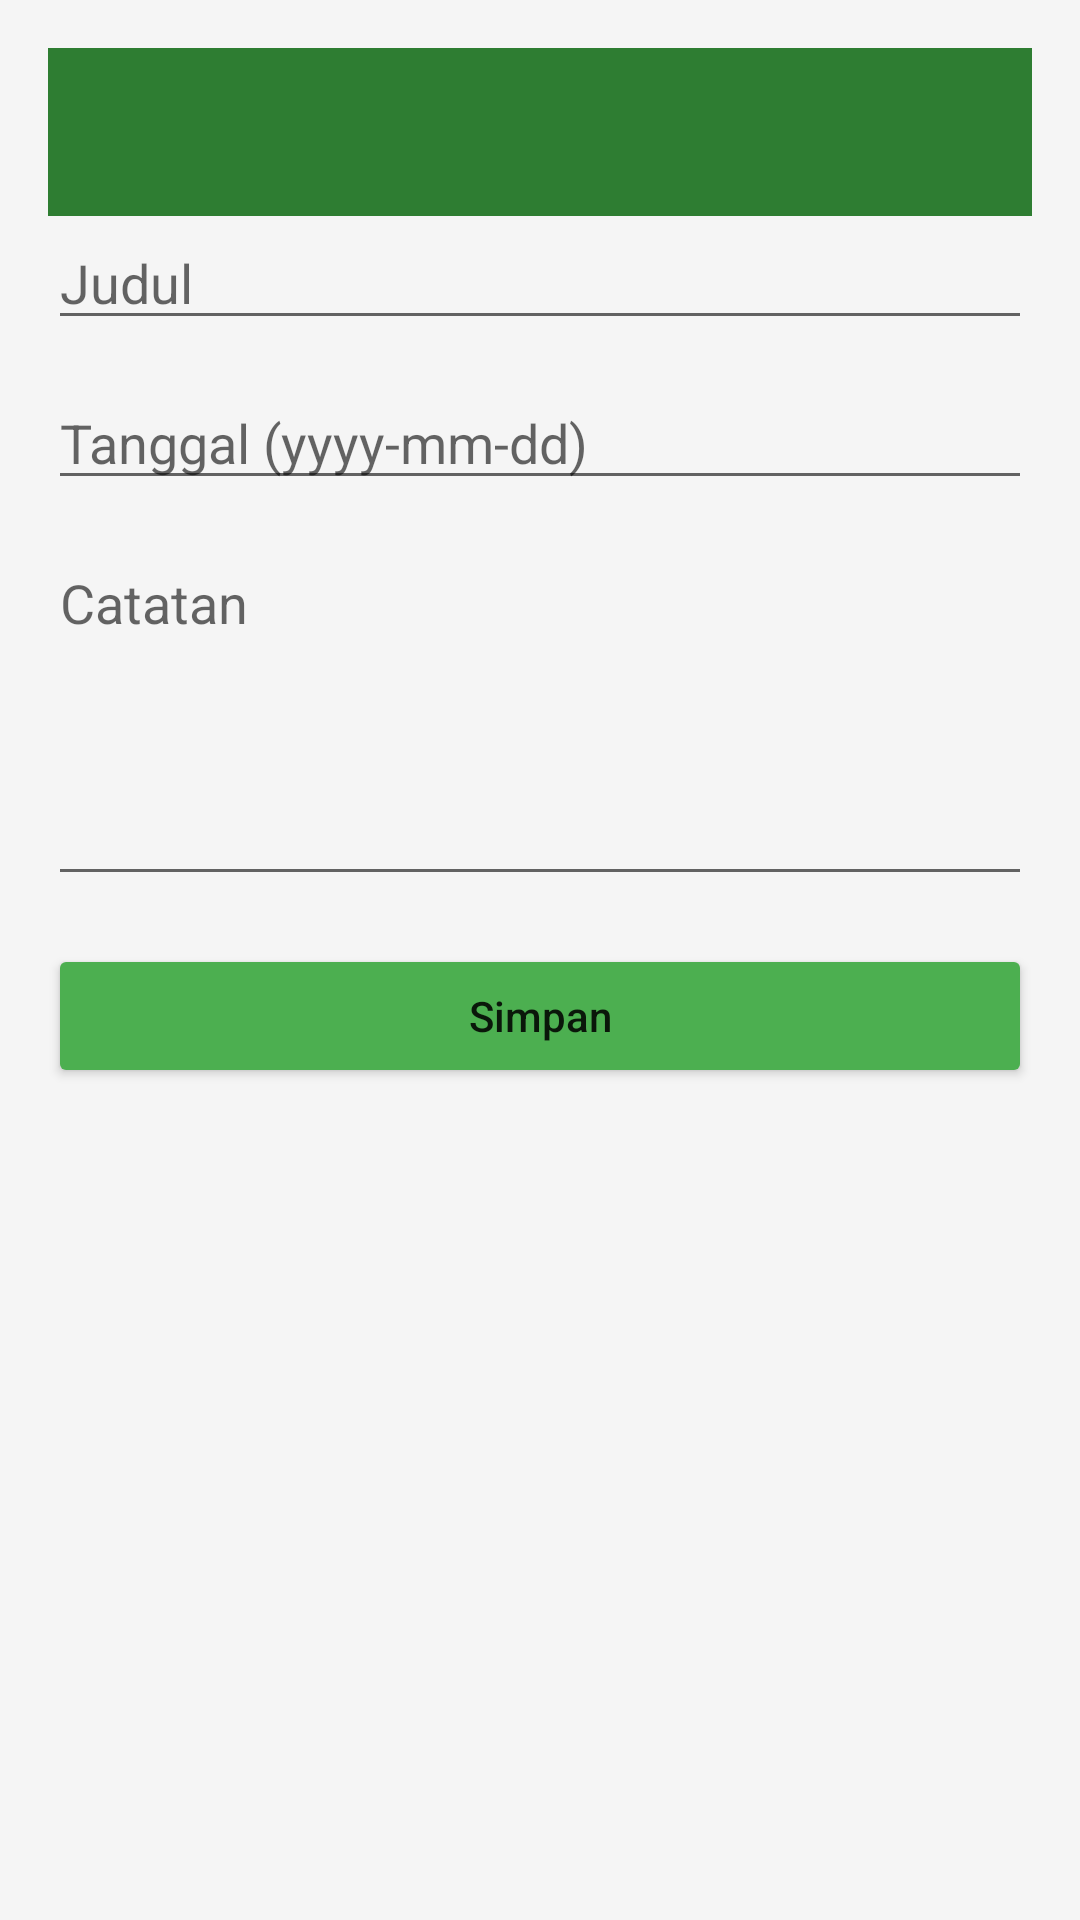

Reconstruct the res/layout file that produces this screen, plus the resources it refers to.
<!-- AndroidManifest.xml: application theme AppTheme -->
<!-- res/layout/activity_add_entry.xml -->
<?xml version="1.0" encoding="utf-8"?>
<LinearLayout xmlns:android="http://schemas.android.com/apk/res/android"
    xmlns:app="http://schemas.android.com/apk/res-auto"
    android:layout_width="match_parent"
    android:layout_height="match_parent"
    android:orientation="vertical"
    android:padding="16dp"
    android:background="#F5F5F5">

    
    <com.google.android.material.appbar.AppBarLayout
        android:layout_width="match_parent"
        android:layout_height="wrap_content">

        <androidx.appcompat.widget.Toolbar
            android:id="@+id/toolbar"
            android:layout_width="match_parent"
            android:layout_height="?attr/actionBarSize"
            android:background="?attr/colorPrimary"
            android:theme="@style/ThemeOverlay.AppCompat.Dark.ActionBar"
            app:popupTheme="@style/ThemeOverlay.AppCompat.Light" />

    </com.google.android.material.appbar.AppBarLayout>

    <EditText
        android:id="@+id/edit_title"
        android:layout_width="match_parent"
        android:layout_height="wrap_content"
        android:hint="Judul"
        android:inputType="textPersonName"
        android:layout_marginBottom="12dp" />

    <EditText
        android:id="@+id/edit_date"
        android:layout_width="match_parent"
        android:layout_height="wrap_content"
        android:hint="Tanggal (yyyy-mm-dd)"
        android:inputType="text"
        android:layout_marginBottom="12dp" />

    <EditText
        android:id="@+id/edit_note"
        android:layout_width="match_parent"
        android:layout_height="120dp"
        android:hint="Catatan"
        android:inputType="textMultiLine"
        android:gravity="top|start"
        android:layout_marginBottom="16dp" />

    <Button
        android:id="@+id/btn_save"
        android:layout_width="match_parent"
        android:layout_height="wrap_content"
        android:text="Simpan"
        android:textAllCaps="false"
        android:backgroundTint="#4CAF50" />

</LinearLayout>
<!-- resources referenced by this layout -->
<resources>
  <style name="AppTheme" parent="Theme.MaterialComponents.Light.NoActionBar">
          <item name="colorPrimary">@color/green_primary</item>
          <item name="colorPrimaryVariant">@color/green_dark</item>
          <item name="colorOnPrimary">@color/text_light</item>
          <item name="colorSecondary">@color/green_accent</item>
          <item name="colorOnSecondary">@color/text_light</item>
          <item name="android:windowBackground">#E8F5E9</item>
      </style>
  <color name="green_primary">#2E7D32</color>
  <color name="green_dark">#1B5E20</color>
  <color name="text_light">#ffffff</color>
  <color name="green_accent">#4CAF50</color>
</resources>
